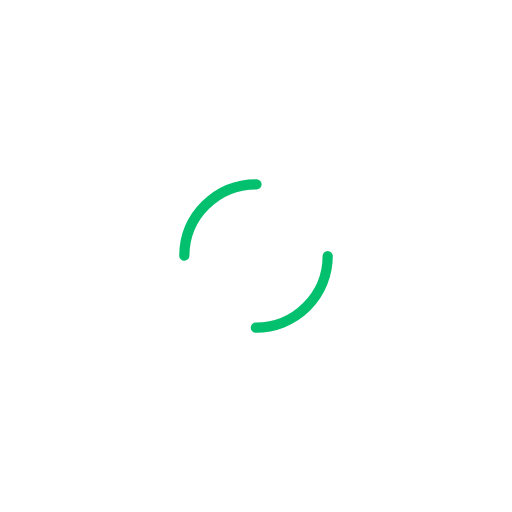
t = 0.00 s
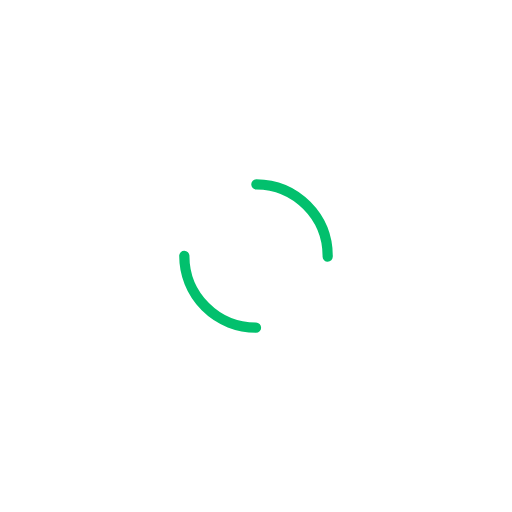
t = 0.50 s
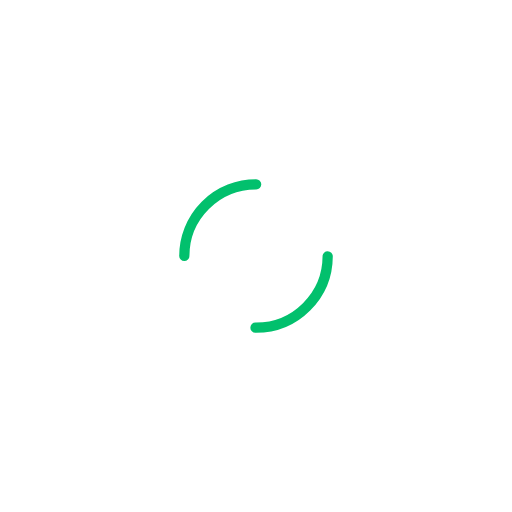
t = 1.00 s
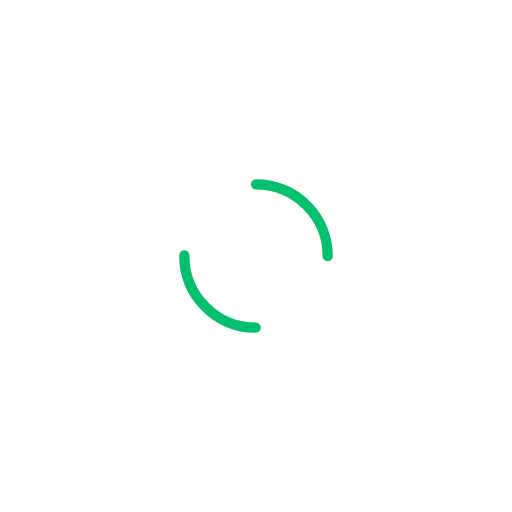
t = 1.50 s

The animated SVG that drew these frames (rendered in a browser with its animation timeline set to each time). Animation: 1 SMIL element (animateTransform=1); one cycle of 2.00 s, repeats indefinitely.

<svg width="141px"  height="141px"  xmlns="http://www.w3.org/2000/svg" viewBox="0 0 100 100" preserveAspectRatio="xMidYMid" class="lds-dual-ring" style="background: none;">
    <circle cx="50" cy="50" ng-attr-r="{{config.radius}}" ng-attr-stroke-width="{{config.width}}" ng-attr-stroke="{{config.stroke}}" ng-attr-stroke-dasharray="{{config.dasharray}}" fill="none" stroke-linecap="round" r="14" stroke-width="2" stroke="#02c06d" stroke-dasharray="21.991148575128552 21.991148575128552" transform="rotate(303 50 50)">
      <animateTransform attributeName="transform" type="rotate" calcMode="linear" values="0 50 50;360 50 50" keyTimes="0;1" dur="2s" begin="0s" repeatCount="indefinite"></animateTransform>
    </circle>
  </svg>